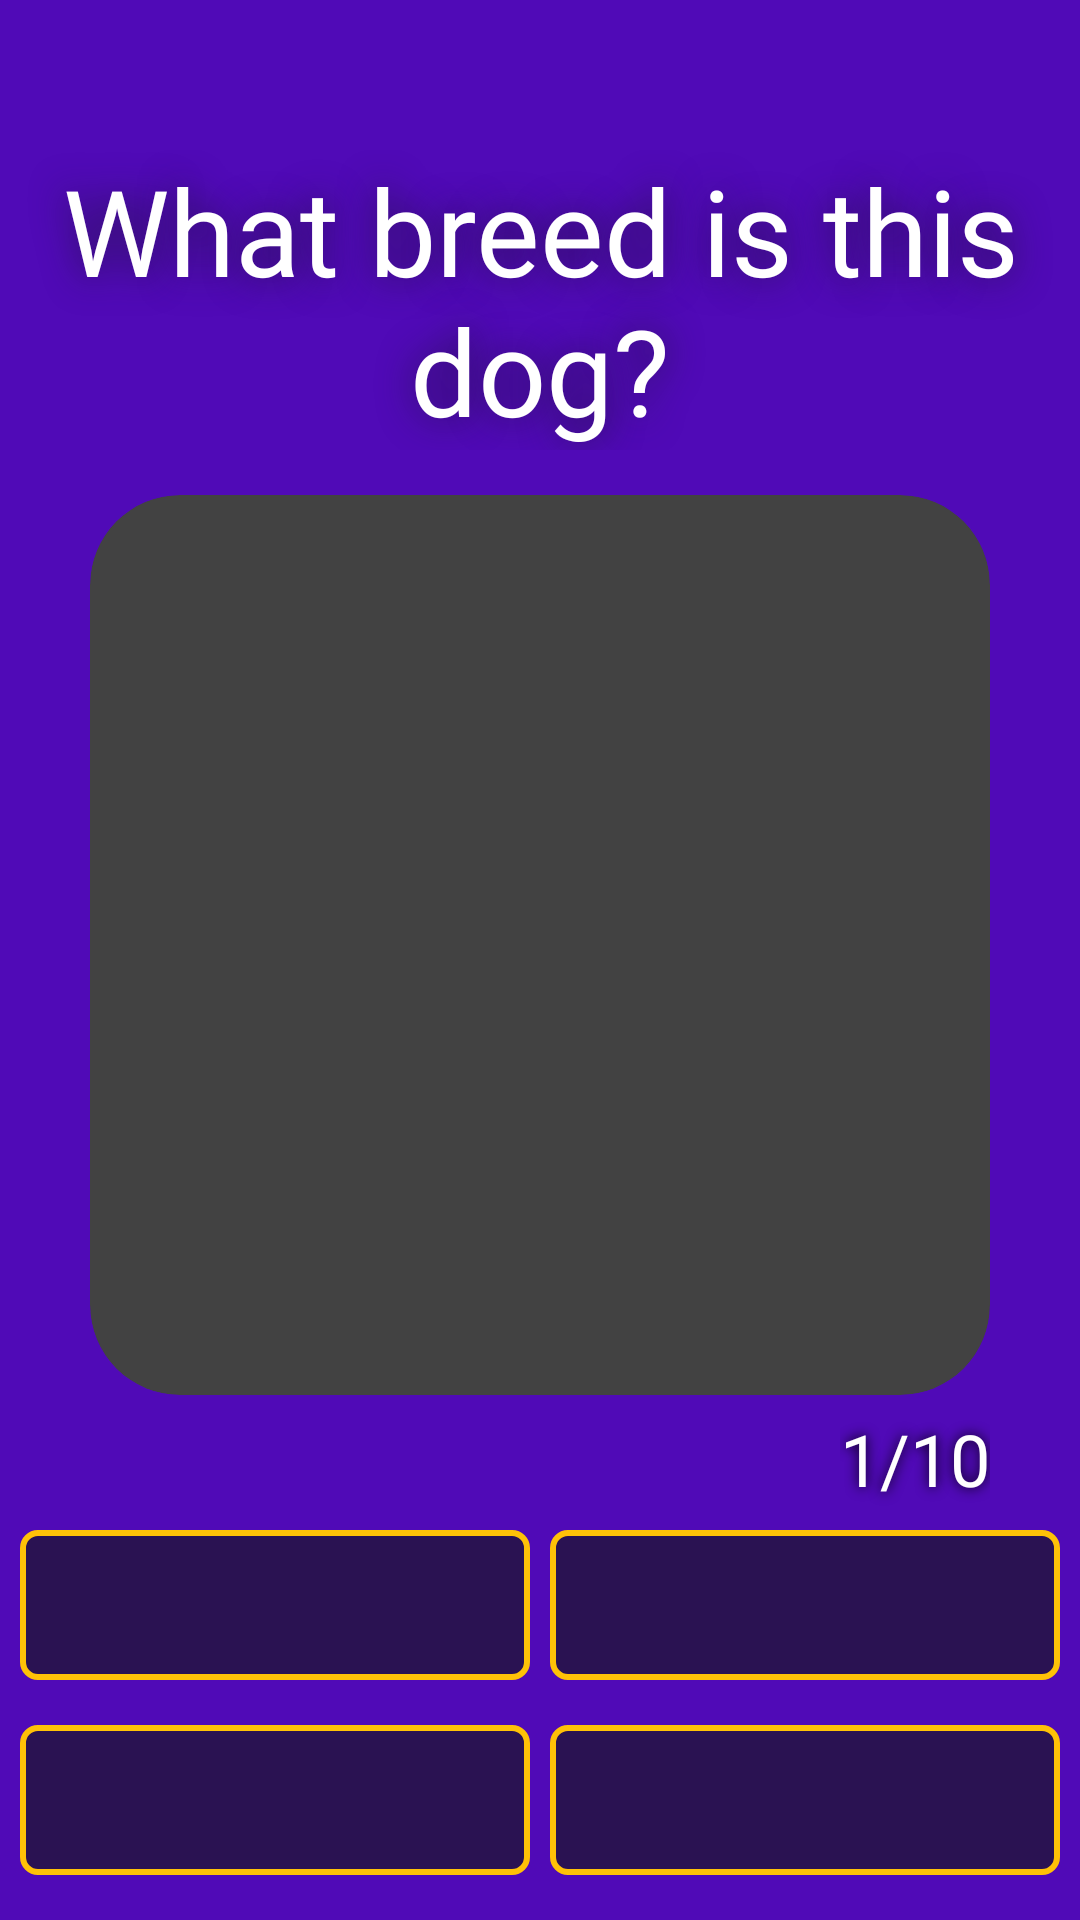

Layout XML and referenced resources for this Android screen:
<!-- AndroidManifest.xml: application theme Theme.App.Starting -->
<!-- res/layout/fragment_game.xml -->
<?xml version="1.0" encoding="utf-8"?>
<ScrollView xmlns:android="http://schemas.android.com/apk/res/android"
    xmlns:app="http://schemas.android.com/apk/res-auto"
    xmlns:tools="http://schemas.android.com/tools"
    android:id="@+id/question_container"
    android:layout_width="match_parent"
    android:layout_height="match_parent"
    android:fillViewport="true"
    tools:context=".fragments.GameFragment">

    <androidx.constraintlayout.widget.ConstraintLayout
        android:layout_width="match_parent"
        android:layout_height="wrap_content"
        android:background="@color/purple_500"
        android:paddingBottom="100dp"
        tools:context=".fragments.GameFragment">

        <TextView
            android:id="@+id/game_title"
            style="@style/Text_Title"
            android:layout_width="wrap_content"
            android:layout_height="wrap_content"
            android:layout_marginStart="50dp"
            android:layout_marginTop="@dimen/margin_title_50dp"
            android:layout_marginEnd="@dimen/margin_title_50dp"
            android:fontFamily="@font/irish_grover"
            android:text="@string/game_title"
            app:layout_constraintEnd_toEndOf="parent"
            app:layout_constraintStart_toStartOf="parent"
            app:layout_constraintTop_toTopOf="parent" />

        <androidx.cardview.widget.CardView
            android:id="@+id/cardView"
            android:layout_width="300dp"
            android:layout_height="300dp"
            android:layout_marginTop="@dimen/margin_15dp"
            android:elevation="3dp"
            app:cardCornerRadius="@dimen/margin_big_30dp"
            app:cardElevation="3dp"
            app:layout_constraintEnd_toEndOf="parent"
            app:layout_constraintStart_toStartOf="parent"
            app:layout_constraintTop_toBottomOf="@+id/game_title">

            <ImageView
                android:id="@+id/dog_image"
                android:layout_width="match_parent"
                android:layout_height="match_parent"
                android:contentDescription="@string/dog_image"
                android:scaleType="centerCrop"
                android:src="@drawable/dog1_beagle"
                app:layout_constraintEnd_toEndOf="parent"
                app:layout_constraintStart_toStartOf="parent"
                app:layout_constraintTop_toBottomOf="@id/game_title" />

        </androidx.cardview.widget.CardView>

        <ProgressBar
            android:id="@+id/progress_bar"
            style="?android:attr/progressBarStyleHorizontal"
            android:layout_width="0dp"
            android:layout_height="wrap_content"
            android:layout_marginStart="@dimen/margin_big_30dp"
            android:layout_marginTop="@dimen/margin_15dp"
            android:background="@color/progress"
            android:indeterminate="false"
            android:max="10"
            android:minHeight="10dp"
            android:progress="0"
            android:progressTint="@color/yellow"
            app:layout_constraintEnd_toStartOf="@+id/progress_text"
            app:layout_constraintStart_toStartOf="parent"
            app:layout_constraintTop_toBottomOf="@+id/cardView" />

        <TextView
            android:id="@+id/progress_text"
            style="@style/Text_Style"
            android:layout_width="wrap_content"
            android:layout_height="wrap_content"
            android:layout_marginStart="@dimen/margin_15dp"
            android:layout_marginTop="5dp"
            android:layout_marginEnd="@dimen/margin_big_30dp"
            android:fontFamily="@font/irish_grover"
            android:text="1/10"
            app:layout_constraintEnd_toEndOf="parent"
            app:layout_constraintStart_toEndOf="@+id/progress_bar"
            app:layout_constraintTop_toBottomOf="@+id/cardView" />

        <TextView
            android:id="@+id/option_one"
            style="@style/TextView_Option"
            android:layout_marginTop="@dimen/margin_big_30dp"
            android:fontFamily="@font/irish_grover"
            app:layout_constraintEnd_toStartOf="@id/option_two"
            app:layout_constraintStart_toStartOf="parent"
            app:layout_constraintTop_toBottomOf="@id/progress_bar"
            tools:text="@string/option1.1" />

        <TextView
            android:id="@+id/option_two"
            style="@style/TextView_Option"
            android:fontFamily="@font/irish_grover"
            app:layout_constraintEnd_toEndOf="parent"
            app:layout_constraintStart_toEndOf="@+id/option_one"
            app:layout_constraintTop_toTopOf="@+id/option_one"
            tools:text="@string/option6.4" />

        <TextView
            android:id="@+id/option_three"
            style="@style/TextView_Option"
            android:layout_marginTop="@dimen/margin_15dp"
            android:fontFamily="@font/irish_grover"
            app:layout_constraintEnd_toStartOf="@id/option_four"
            app:layout_constraintStart_toStartOf="parent"
            app:layout_constraintTop_toBottomOf="@+id/option_one"
            tools:text="@string/option1.3" />

        <TextView
            android:id="@+id/option_four"
            style="@style/TextView_Option"
            android:fontFamily="@font/irish_grover"
            app:layout_constraintEnd_toEndOf="parent"
            app:layout_constraintStart_toEndOf="@id/option_three"
            app:layout_constraintTop_toTopOf="@id/option_three"
            tools:text="@string/option1.4" />

        <Button
            android:id="@+id/submit_button"
            style="@style/Button"
            android:layout_marginTop="20dp"
            android:fontFamily="@font/irish_grover"
            android:text="@string/submit"
            app:layout_constraintEnd_toEndOf="parent"
            app:layout_constraintStart_toStartOf="parent"
            app:layout_constraintTop_toBottomOf="@+id/option_three" />

        <Button
            android:id="@+id/back_to_menu_button"
            style="@style/Button"
            android:layout_marginTop="@dimen/margin_15dp"
            android:fontFamily="@font/irish_grover"
            android:text="@string/back_to_menu"
            app:layout_constraintEnd_toEndOf="parent"
            app:layout_constraintStart_toStartOf="parent"
            app:layout_constraintTop_toBottomOf="@+id/submit_button" />

    </androidx.constraintlayout.widget.ConstraintLayout>

</ScrollView>
<!-- resources referenced by this layout -->
<resources>
  <color name="progress">#A12ECE</color>
  <color name="purple_500">#500AB7</color>
  <color name="yellow">#FFC107</color>
  <dimen name="margin_15dp">15dp</dimen>
  <dimen name="margin_big_30dp">30dp</dimen>
  <dimen name="margin_title_50dp">50dp</dimen>
  <string name="back_to_menu">Back to menu</string>
  <string name="dog_image">dog image</string>
  <string name="game_title">What breed is this dog?</string>
  <string name="option1.1">Affenpinscher</string>
  <string name="option1.3">Collie</string>
  <string name="option1.4">Beagle</string>
  <string name="option6.4">French Bulldog</string>
  <string name="submit">Submit</string>
  <style name="Button">
          <item name="android:layout_width">200dp</item>
          <item name="android:layout_height">50dp</item>
          <item name="android:textAllCaps">false</item>
          <item name="android:textColor">@color/white</item>
          <item name="android:textAppearance">@style/Text_Style</item>
          <item name="android:shadowRadius">10</item>
          <item name="android:shadowColor">@color/black</item>
          <item name="android:backgroundTint">@color/yellow</item>
      </style>
  <style name="TextView_Option">
          <item name="android:textAppearance">@style/Text_Option</item>
          <item name="android:layout_width">170dp</item>
          <item name="android:layout_height">50dp</item>
          <item name="android:gravity">center</item>
          <item name="android:background">@drawable/option_bg</item>
          <item name="android:padding">12dp</item>
      </style>
  <style name="Text_Style">
          <item name="android:textSize">24sp</item>
          <item name="fontFamily">@font/irish_grover</item>
          <item name="android:gravity">center</item>
          <item name="android:textColor">@color/white</item>
          <item name="android:shadowRadius">10</item>
          <item name="android:shadowColor">@color/black</item>
      </style>
  <style name="Text_Title" parent="Text_Style">
          <item name="android:textSize">40sp</item>
          <item name="android:shadowRadius">30</item>
          <item name="android:shadowColor">@color/button</item>
      </style>
  <style name="Theme.App.Starting" parent="Theme.SplashScreen">
          <item name="windowSplashScreenBackground">@color/purple_500</item>
          <item name="windowSplashScreenAnimatedIcon">@drawable/dog</item>
          <item name="postSplashScreenTheme">@style/Theme.CosmoGame1</item>
      </style>
  <color name="white">#FFFFFFFF</color>
  <color name="black">#FF000000</color>
  <style name="Text_Option" parent="Text_Title">
          <item name="android:textSize">20sp</item>
          <item name="android:textColor">@color/white</item>
      </style>
  <!-- drawable option_bg (drawable) -->
  <?xml version="1.0" encoding="utf-8"?>
  <shape xmlns:android="http://schemas.android.com/apk/res/android"
      android:shape="rectangle">
      <stroke
          android:width="2dp"
          android:color="@color/yellow" />
      <solid android:color="@color/button" />
      <corners android:radius="5dp" />
  </shape>
  <color name="button">#2A1252</color>
  <!-- drawable dog: vector/xml drawable (drawable, 153423 chars, omitted) -->
  <style name="Theme.CosmoGame1" parent="Theme.MaterialComponents.DayNight.NoActionBar">
          
          <item name="colorPrimary">@color/purple_500</item>
          <item name="colorPrimaryVariant">@color/purple_700</item>
          <item name="colorOnPrimary">@color/white</item>
          
          <item name="colorSecondary">@color/teal_200</item>
          <item name="colorSecondaryVariant">@color/teal_700</item>
          <item name="colorOnSecondary">@color/black</item>
          
          <item name="android:statusBarColor">?attr/colorPrimaryVariant</item>
          
          <item name="android:windowTranslucentNavigation">true</item>
          <item name="android:windowTranslucentStatus">true</item>
      </style>
  <color name="purple_700">#FF3700B3</color>
  <color name="teal_200">#FF03DAC5</color>
  <color name="teal_700">#FF018786</color>
</resources>
